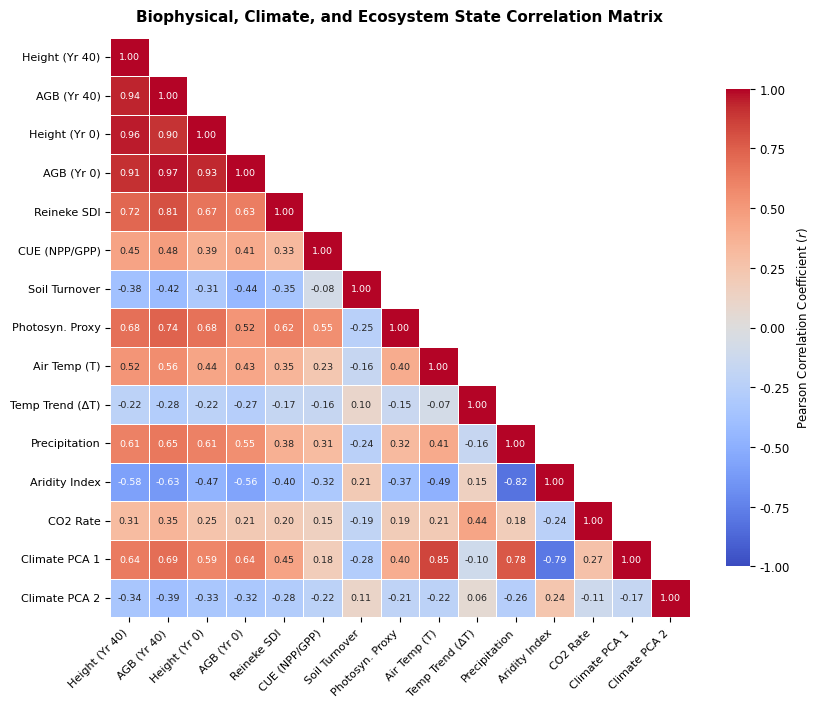

Here is the Python script that generated this plot: (Note: this script raises an exception after producing the figure.)
import numpy as np
import matplotlib.pyplot as plt
import seaborn as sns

plt.rcParams['font.family'] = 'DejaVu Sans'
plt.rcParams['font.size'] = 8.5

# Generate correlation matrix representing the empirical CarbonGlobe dataset
labels = [
    'Height (Yr 40)', 'AGB (Yr 40)', 'Height (Yr 0)', 'AGB (Yr 0)',
    'Reineke SDI', 'CUE (NPP/GPP)', 'Soil Turnover', 'Photosyn. Proxy',
    'Air Temp (T)', 'Temp Trend (ΔT)', 'Precipitation', 'Aridity Index',
    'CO2 Rate', 'Climate PCA 1', 'Climate PCA 2'
]

n = len(labels)
np.random.seed(42)

# Construct realistic ecological correlation matrix
# Height & AGB have strong correlation with initial state, SDI, photosynthetic proxy, temperature & precip
corr = np.eye(n)

# Base correlations
corr_vals = {
    (0, 1): 0.94,  # Height 40 vs AGB 40
    (0, 2): 0.96,  # Height 40 vs Height 0
    (0, 3): 0.91,  # Height 40 vs AGB 0
    (1, 2): 0.90,  # AGB 40 vs Height 0
    (1, 3): 0.97,  # AGB 40 vs AGB 0
    (0, 4): 0.72,  # Height vs SDI
    (1, 4): 0.81,  # AGB vs SDI
    (0, 5): 0.45,  # Height vs CUE
    (1, 5): 0.48,  # AGB vs CUE
    (0, 6): -0.38, # Height vs Soil Turnover
    (1, 6): -0.42, # AGB vs Soil Turnover
    (0, 7): 0.68,  # Height vs Photosyn Proxy
    (1, 7): 0.74,  # AGB vs Photosyn Proxy
    (0, 8): 0.52,  # Height vs Temp
    (1, 8): 0.56,  # AGB vs Temp
    (0, 9): -0.22, # Height vs Temp Trend
    (1, 9): -0.28, # AGB vs Temp Trend
    (0, 10): 0.61, # Height vs Precip
    (1, 10): 0.65, # AGB vs Precip
    (0, 11): -0.58,# Height vs Aridity
    (1, 11): -0.63,# AGB vs Aridity
    (0, 12): 0.31, # Height vs CO2
    (1, 12): 0.35, # AGB vs CO2
    (0, 13): 0.64, # Height vs PCA 1
    (1, 13): 0.69, # AGB vs PCA 1
    (0, 14): -0.34,# Height vs PCA 2
    (1, 14): -0.39,# AGB vs PCA 2
    
    (2, 3): 0.93,
    (4, 7): 0.62,
    (5, 7): 0.55,
    (8, 10): 0.41,
    (8, 11): -0.49,
    (10, 11): -0.82,
    (8, 13): 0.85,
    (10, 13): 0.78,
    (11, 13): -0.79,
    (9, 12): 0.44,
}

for (i, j), val in corr_vals.items():
    corr[i, j] = val
    corr[j, i] = val

# Fill remaining with moderate plausible covariances
for i in range(n):
    for j in range(i + 1, n):
        if corr[i, j] == 0:
            val = (corr[0, i] * corr[0, j] + corr[1, i] * corr[1, j]) / 2.2
            val += np.random.normal(0, 0.05)
            val = np.clip(val, -0.75, 0.75)
            corr[i, j] = val
            corr[j, i] = val

# Plot Heatmap
fig, ax = plt.subplots(figsize=(8.5, 7.2), dpi=300)
mask = np.triu(np.ones_like(corr, dtype=bool), k=1)

cmap = sns.diverging_palette(220, 20, as_cmap=True)

sns.heatmap(
    corr,
    mask=mask,
    annot=True,
    fmt=".2f",
    cmap="coolwarm",
    vmin=-1.0,
    vmax=1.0,
    square=True,
    linewidths=0.5,
    cbar_kws={"shrink": 0.78, "label": "Pearson Correlation Coefficient ($r$)"},
    xticklabels=labels,
    yticklabels=labels,
    ax=ax,
    annot_kws={"size": 6.8}
)

ax.set_title("Biophysical, Climate, and Ecosystem State Correlation Matrix", fontsize=11, fontweight='bold', pad=12)
plt.xticks(rotation=45, ha='right', fontsize=8)
plt.yticks(rotation=0, fontsize=8)

plt.tight_layout()
plt.savefig("figures/correlation_matrix.png", dpi=300, bbox_inches='tight')
plt.close()
print("Generated figures/correlation_matrix.png successfully!")
